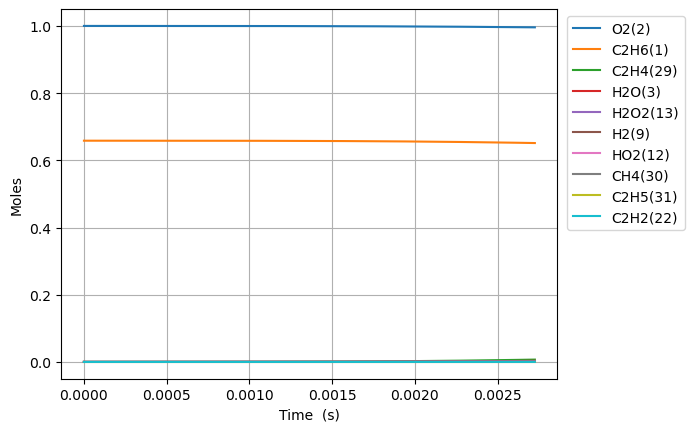

Data behind this chart, as committed beside it:
Time (s), Volume (m^3), N2, Ne, C2H6(1), O2(2), H2O(3), C(4), CH(5), CH3(18), C2H5(31), CH4(30), H(6), C2H4(29), HO2(12), H2(9), C2H5O2(40), CH3O2(36), C2H3(28), H2O2(13), C2H2(22), OH(8), CH2O(19)
0.0, 0.2026, 3.76, 0.0, 0.6584, 1.0, 0.0, 0.0, 0.0, 0.0, 0.0, 0.0, 0.0, 0.0, 0.0, 0.0, 0.0, 0.0, 0.0, 0.0, 0.0, 0.0, 0.0
1e-15, 0.2026, 3.76, 0.0, 0.6584, 1.0, 1.0526603735227129e-36, 2.7657231485498484e-61, 6.009541242297599e-40, 2.3326363046883175e-17, 5.991091781740961e-18, 1.6285053179450244e-27, 1.0641035682648577e-20, 3.538422265681911e-27, 5.9804507568294936e-18, 6.070212621787586e-29, 5.495510330064102e-27, 4.624918140228182e-27, 4.92905612805093e-46, 2.563240775901261e-29, 1.1695290048187527e-55, 4.9115040233230973e-29, 4.9115041285832855e-29
3.0000000000000002e-15, 0.2026, 3.76, 0.0, 0.6584, 1.0, 8.893905916074483e-36, 2.3368494100300936e-60, 3.0170341736646416e-39, 5.760183526296013e-17, 1.4794328666852448e-17, 8.175761390623642e-27, 2.627684683129966e-20, 1.7764324035211314e-26, 1.4768051874096872e-17, 3.0474947770731414e-28, 2.758970480348375e-26, 2.3218976731416608e-26, 4.164549480390039e-45, 1.2868514918744626e-28, 1.4845858041780115e-54, 2.465775452722682e-28, 2.4657755416567915e-28
7e-15, 0.2026, 3.76, 0.0, 0.6584, 1.0, 1.389941256970967e-34, 3.652120862827921e-59, 1.856823188942942e-38, 1.5090728731260872e-16, 3.875869563369248e-17, 5.031749079975763e-26, 6.884102056381882e-20, 1.0933002696094953e-25, 3.8689854945936146e-17, 1.875572635850209e-27, 1.6980005036484947e-25, 1.4290053032514818e-25, 6.508365996846525e-44, 7.9198908959746585e-28, 6.325481206693592e-53, 1.5175544006452575e-27, 1.5175545396316577e-27
1.5e-14, 0.2026, 3.76, 0.0, 0.6584, 1.0, 1.3740008436485074e-33, 3.6105591604935606e-58, 8.813148576309653e-38, 3.3751819100854337e-16, 8.66874290989506e-17, 2.388252895872082e-25, 1.5396945872104707e-19, 5.189204597022793e-25, 8.653346121985609e-17, 8.902161998555344e-27, 8.059333727221363e-25, 6.782583848550718e-25, 6.4337260689982655e-43, 3.7590710744955556e-27, 1.284491341134942e-51, 7.202869767661251e-27, 7.202871141585728e-27
3.1e-14, 0.2026, 3.76, 0.0, 0.6584, 1, 1.205493352609965e-32, 3.1683366309862507e-57, 3.811004508095193e-37, 7.107399967869629e-16, 1.825448941557794e-16, 1.0327382452365951e-24, 3.2422669780420524e-19, 2.243937441706711e-24, 1.8222067428866162e-16, 3.84951460204524e-26, 3.485050400354312e-24, 2.932953018511429e-24, 5.644694937912119e-42, 1.6255131496246688e-26, 2.271377688949466e-50, 3.11469427617636e-26, 3.11469548160271e-26
6.300000000000001e-14, 0.2026, 3.76, 0.0, 0.6584, 1, 1.007540049915009e-31, 2.6490313543214397e-56, 1.582400398442126e-36, 1.4571836018900025e-15, 3.7425981677468837e-16, 4.2881535744153576e-24, 6.647426270448661e-19, 9.317315943501521e-24, 3.735951025101356e-16, 1.598406001365846e-25, 1.4470684851124333e-23, 1.2178257466023591e-23, 4.717785086812877e-41, 6.749483843271084e-26, 3.809218462117625e-49, 1.293288228701961e-25, 1.2932892361860098e-25
1.2700000000000001e-13, 0.2026, 3.76, 0.0, 0.6584, 1, 8.23448822045333e-31, 2.1665955423869613e-55, 6.44638587219914e-36, 2.95007078628089e-15, 7.576896320335227e-16, 1.7469341788949205e-23, 1.3457802898198621e-18, 3.79574516718255e-23, 7.563439672885374e-16, 6.511715717479766e-25, 5.895154624537279e-23, 4.961252293635385e-23, 3.855784960055086e-40, 2.7496459895862373e-25, 6.236098632982209e-48, 5.268672402079267e-25, 5.268680636109797e-25
2.55e-13, 0.2026, 3.76, 0.0, 0.6584, 1, 6.65760181933564e-30, 1.754249128846275e-54, 2.6019399225709413e-35, 5.935845051801932e-15, 1.5245491426353435e-15, 7.051314751997351e-23, 2.7078788325149254e-18, 1.5321124261613096e-22, 1.5218417301871734e-15, 2.6284107211838402e-24, 2.379515662902467e-22, 2.002556470143175e-22, 3.117415745780482e-39, 1.1098655248714942e-24, 1.009147204883142e-46, 2.1266404684926283e-24, 2.1266471257244024e-24
5.11e-13, 0.2026, 3.76, 0.0, 0.6584, 1, 5.354147650346606e-29, 1.414898953943323e-53, 1.0454159669877756e-34, 1.1907393169801354e-14, 3.0582676841762844e-15, 2.8332646880786387e-22, 5.4321687862483386e-18, 6.156129391650603e-22, 3.052837389351913e-15, 1.0561333466134336e-23, 9.561042136907688e-22, 8.046400024083198e-22, 2.507082822661965e-38, 4.4595131421344144e-24, 1.6237603457381085e-45, 8.544954620603448e-24, 8.545008159103976e-24
1e-12, 0.2026, 3.76, 0.0, 0.6584, 1, 4.12567355222394e-28, 1.096547390896713e-52, 4.049299927717671e-34, 2.3313981551623736e-14, 5.9879079095854665e-15, 1.0975586714653198e-21, 1.0636343052466307e-17, 2.384780695235716e-21, 5.977278825934765e-15, 4.0914392701723415e-23, 3.7037790445437865e-21, 3.1170360169349243e-21, 1.93186174594231e-37, 1.7275400364798584e-23, 2.495586935168486e-44, 3.3101499370159416e-23, 3.3101911914582915e-23
1.023e-12, 0.2026, 3.76, 0.0, 0.6584, 1, 4.2945405299445e-28, 1.1414682955931439e-52, 4.190586903375723e-34, 2.3850487753631742e-14, 6.125702848612893e-15, 1.1358558916312124e-21, 1.0881120165192305e-17, 2.4679930845805524e-21, 6.1148292411523634e-15, 4.2342041704624333e-23, 3.8330152840317605e-21, 3.2257990196631693e-21, 2.0109344037430272e-37, 1.7878192606355384e-23, 2.6053289611678263e-44, 3.4256510677398245e-23, 3.4256940107580903e-23
2.047e-12, 0.2026, 3.76, 0.0, 0.6584, 1, 3.440093821454959e-27, 9.24905545388811e-52, 1.677727901242856e-33, 4.7736670312636135e-14, 1.2260565502949242e-14, 4.548525385823035e-21, 2.1780508793820928e-17, 9.883062734074512e-21, 1.2238815078645987e-14, 1.6957158880154943e-22, 1.534922329748384e-20, 1.291766130021491e-20, 1.6108578093381636e-36, 7.159309779718796e-23, 4.174384876926515e-43, 1.371781895896893e-22, 1.3718162949229773e-22
4.095e-12, 0.2026, 3.76, 0.0, 0.6584, 1, 2.7538112502995995e-26, 7.572671448790512e-51, 6.711561908342117e-33, 9.550900899615917e-14, 2.4530260113828285e-14, 1.8204303188845993e-20, 4.358522941270029e-17, 3.955445826255923e-20, 2.4486795289274752e-14, 6.787726410622849e-22, 6.143088498411875e-20, 5.1699427007816683e-20, 1.289533211490005e-35, 2.8653316797791606e-22, 6.68371734227678e-42, 5.490066613187126e-22, 5.4903419790050895e-22
8.191e-12, 0.2026, 3.76, 0.0, 0.6584, 1, 2.2036652410019213e-25, 6.3297021663433865e-50, 2.6828882705605966e-32, 1.9105358062637988e-13, 4.906952654724214e-14, 7.283758381743934e-20, 8.721844312625976e-17, 1.5826242459155997e-19, 4.8982789853663304e-14, 2.7166980398672754e-21, 2.457888084057999e-19, 2.068540363225786e-19, 1.0319695125843247e-34, 1.1464549455415407e-21, 1.0697750858225342e-40, 2.1965308405088708e-21, 2.196751194783298e-21
1e-11, 0.2026, 3.76, 0.0, 0.6584, 1, 5.610306456479602e-25, 1.7066799107074505e-49, 4.4561817007828737e-32, 2.332507846135195e-13, 5.990719469916979e-14, 1.2109964119184375e-19, 1.065100655388381e-16, 2.631274155869219e-19, 5.980148558142571e-14, 4.518275510592749e-21, 4.086419106744605e-19, 3.439124701711983e-19, 2.6274810318448484e-34, 1.906096905093374e-21, 4.613975462133154e-40, 3.651753783156563e-21, 3.6523147826137e-21
1.6383e-11, 0.2026, 3.76, 0.0, 0.6584, 1, 1.7630533586603437e-24, 5.4952310313645366e-49, 1.0713192184535659e-31, 3.821423009484625e-13, 9.81475682833346e-14, 2.91390803281851e-19, 1.745799526916781e-16, 6.331402610946027e-19, 9.797491555948399e-14, 1.0875085347873395e-20, 9.83263995683228e-19, 8.275188732976433e-19, 8.257193595382665e-34, 4.586469833683395e-21, 1.7119575794908548e-39, 8.786462485710583e-21, 8.78822544105563e-21
3.2767e-11, 0.2026, 3.76, 0.0, 0.6584, 1, 1.410290653799662e-23, 5.083734570824668e-48, 4.269766039896763e-31, 7.643180499107262e-13, 1.96301687413691e-13, 1.1656419400576822e-18, 3.4968323826605144e-16, 2.5327531703292847e-18, 1.9595971331545099e-13, 4.355754686660842e-20, 3.93309926932834e-18, 3.310201478428763e-18, 6.606434876601541e-33, 1.834722321821028e-20, 2.7394282199128653e-38, 3.514117532161547e-20, 3.515527744397726e-20
6.5535e-11, 0.2026, 3.76, 0.0, 0.6584, 1, 1.1278511073952642e-22, 5.159493042927896e-47, 1.6954466720067344e-30, 1.5286627816798585e-12, 3.9260206975564336e-13, 4.662707526451269e-18, 7.014103784646992e-16, 1.013148488119302e-17, 3.919314944938174e-13, 1.746694515533515e-19, 1.5731089958649988e-17, 1.3240422136924662e-17, 5.285587893601211e-32, 7.339193067030001e-20, 4.383456853773111e-37, 1.4051255669581532e-19, 1.4062533553283753e-19
9.999999999999999e-11, 0.2026, 3.76, 0.0, 0.6584, 1, 5.276266753804442e-22, 3.3229026873946104e-46, 4.318779838138075e-30, 2.332577419991614e-12, 5.990520016568176e-13, 1.2019052163833195e-17, 1.0745494249528214e-15, 2.611661770087682e-17, 5.98056925894486e-13, 4.520702742953102e-19, 4.054251911373171e-17, 3.4126526556263964e-17, 2.474554616800357e-31, 1.8918576295288305e-19, 3.896580589839618e-36, 3.6196210186770776e-19, 3.6248969917322137e-19
1.31071e-10, 0.2026, 3.76, 0.0, 0.6584, 1, 9.016160052791228e-22, 5.853436520743129e-46, 6.683775770384321e-30, 3.057325185173234e-12, 7.851714223474136e-13, 1.865096814317728e-17, 1.4109429637148248e-15, 4.0527587143511254e-17, 7.838838018280468e-13, 7.021535751342889e-19, 6.291060021854949e-17, 5.2955836012619446e-17, 4.228915166761059e-31, 2.935765989561368e-19, 7.014259879453672e-36, 5.616040231802241e-19, 5.625055889939198e-19
2.62143e-10, 0.2026, 3.76, 0.0, 0.6584, 1, 7.202092257800963e-21, 7.376613669039697e-45, 2.5981303830162605e-29, 6.1145417885779574e-12, 1.5701845717374168e-12, 7.46030170278476e-17, 2.8542896219598955e-15, 1.621192642603593e-16, 1.5678234148802983e-12, 2.8363184541026958e-18, 2.5152578587999725e-16, 2.1177097576115158e-16, 3.3837404753622015e-30, 1.1743465646232473e-18, 1.1224780639702952e-34, 2.2427955318551563e-18, 2.2499972225630816e-18
3.93215e-10, 0.2026, 3.76, 0.0, 0.6584, 1, 2.0575646859907196e-20, 2.6145103299160057e-44, 5.413895661329363e-29, 9.17165022498212e-12, 2.3550722578207133e-12, 1.5852960377690655e-16, 4.32188607534371e-15, 3.445153262723591e-16, 2.3517980447698305e-12, 6.067811643156876e-18, 5.343192493585955e-16, 4.499348648984291e-16, 9.676480754352343e-30, 2.4955367920063695e-18, 4.131841210329544e-34, 4.760616071574549e-18, 4.781190570191197e-18
5.24287e-10, 0.2026, 3.76, 0.0, 0.6584, 1, 4.336587781868518e-20, 6.688849002182897e-44, 9.071874728516841e-29, 1.2228650530951224e-11, 3.1398345729960727e-12, 2.7042973893812823e-16, 5.813700670273347e-15, 5.877206805501214e-16, 3.1358077099298432e-12, 1.0414741153046113e-17, 9.112131663361707e-16, 7.674119564385068e-16, 2.04129709243246e-29, 4.2571669240726755e-18, 1.0480227987462671e-33, 8.11269277346123e-18, 8.156056229184757e-18
7.864310000000001e-10, 0.2026, 3.76, 0.0, 0.6584, 1, 1.1829060842831312e-19, 2.5326303081399453e-43, 1.8236981588602093e-28, 1.8342397480743445e-11, 4.709065251781751e-12, 5.598791467165803e-16, 8.854070317504622e-15, 1.2168622786141493e-15, 4.703909322985779e-12, 2.1782540114102245e-17, 1.8856078358226406e-15, 1.5883991626282618e-15, 5.576870324619595e-29, 8.814173674398778e-18, 3.665717729826079e-33, 1.676745964660585e-17, 1.6885743638932838e-17
9.999999999999999e-10, 0.2026, 3.76, 0.0, 0.6584, 1, 2.19250279784757e-19, 5.697195580039165e-43, 2.774686304025941e-28, 2.332298001100254e-11, 5.9871789425513534e-12, 8.717303756432916e-16, 1.1396702750789652e-14, 1.8947570765309828e-15, 5.981538753129505e-12, 3.41870148064115e-17, 2.9347711896532127e-15, 2.472643125276471e-15, 1.0348959108624642e-28, 1.3724172981504536e-17, 7.925694016694408e-33, 2.6071827505960906e-17, 2.6291065509974022e-17
1.0485750000000002e-09, 0.2026, 3.76, 0.0, 0.6584, 1, 2.472160982978597e-19, 6.623278485662138e-43, 3.016589417537636e-28, 2.4455747099881696e-11, 6.277835663315414e-12, 9.52189054360362e-16, 1.198323632385237e-14, 2.069662027010078e-15, 6.272139926059491e-12, 3.740227878371814e-17, 3.205397852597455e-15, 2.700754235798049e-15, 1.1671431166007925e-28, 1.4990998409486492e-17, 9.161228381977825e-33, 2.8470468677377513e-17, 2.871767093154474e-17
1.3107190000000003e-09, 0.2026, 3.76, 0.0, 0.6584, 1, 4.495160691867554e-19, 1.4492455468407097e-42, 4.48088593000842e-28, 3.056867125165707e-11, 7.846113547004089e-12, 1.4547000342687543e-15, 1.5207330580731596e-14, 3.1621281991630772e-15, 7.840508855480466e-12, 5.769817499655834e-17, 4.89473553220949e-15, 4.1250519145132696e-15, 2.125254288944763e-28, 2.2903473946638615e-17, 1.9440058631691645e-32, 4.3423739494435757e-17, 4.387323035933184e-17
1.8350070000000003e-09, 0.2026, 3.76, 0.0, 0.6584, 1, 1.1830419068971344e-18, 5.316466930207616e-42, 8.097975893561518e-28, 4.279321807934047e-11, 1.0981164952465904e-11, 2.7972026806750848e-15, 2.1944844417076634e-14, 6.081335094352185e-15, 1.0977671211186445e-11, 1.1342540394807747e-16, 9.40176013355286e-15, 7.927463936487029e-15, 5.61468761459035e-28, 4.40452938048516e-17, 7.12623027038132e-32, 8.317971257027466e-17, 8.436268792231256e-17
2.3592950000000004e-09, 0.2026, 3.76, 0.0, 0.6584, 1, 2.44562747433293e-18, 1.3659218166750873e-41, 1.252258704923051e-27, 5.5016040535009127e-11, 1.4114225192357996e-11, 4.5871907270523315e-15, 2.906475025666771e-14, 9.974445477461518e-15, 1.4115397226815022e-11, 1.899527238539144e-16, 1.5401912703182863e-14, 1.2993266251020722e-14, 1.1646912917210264e-27, 7.223850209363246e-17, 1.8512739888695101e-31, 1.3590272902626804e-16, 1.3834821850279773e-16
3.4078710000000005e-09, 0.2026, 3.76, 0.0, 0.6584, 1, 7.298499835076112e-18, 5.705708849443865e-41, 2.3108882922297247e-27, 7.945652504976151e-11, 2.0374403079912457e-11, 9.509109365603878e-15, 4.4441321569145574e-14, 2.068356151863021e-14, 2.0392545984308997e-11, 4.112587532733401e-16, 3.185559401384902e-14, 2.6902851188901038e-14, 3.503782024164961e-27, 1.4978264936630442e-16, 8.215128529554549e-31, 2.794940658466271e-16, 2.86792150959121e-16
4.4564470000000005e-09, 0.2026, 3.76, 0.0, 0.6584, 1, 1.6005591936005895e-17, 1.547968618475692e-40, 3.5507735675985206e-27, 1.0389014139518138e-10, 2.6626688384394363e-11, 1.6219949545382902e-14, 6.132306246791626e-14, 3.529150879289361e-14, 2.667196318183884e-11, 7.295688856774772e-16, 5.422102392507013e-14, 4.583772879007235e-14, 7.737068940721548e-27, 2.555438874230307e-16, 2.3169536785184114e-30, 4.731852740260124e-16, 4.891899509924128e-16
6.553599000000001e-09, 0.2026, 3.76, 0.0, 0.6584, 1, 5.064406461680197e-17, 6.783101295923816e-40, 6.317128313036998e-27, 1.5273686542102842e-10, 3.910781897898233e-11, 3.500571755858782e-14, 9.952141173278498e-14, 7.621629536538446e-14, 3.923764991087703e-11, 1.703175301347669e-15, 1.1648600654959615e-13, 9.869027464617873e-14, 2.487977654292302e-26, 5.517692454586853e-16, 1.1280952735974224e-29, 1.0051264347507632e-15, 1.0557675632181701e-15
8.4410358e-09, 0.2026, 3.76, 0.0, 0.6584, 1, 1.0571480392144104e-16, 1.6943106896947444e-39, 9.026058719317958e-27, 1.9667561132105205e-10, 5.0314297952997256e-11, 5.802595370487727e-14, 1.3889376914119949e-13, 1.2640643515882305e-13, 5.055461589468991e-11, 2.998877319636545e-15, 1.9235821977888743e-13, 1.632658665874506e-13, 5.255572464157907e-26, 9.149749611719663e-16, 2.9763759927255937e-29, 1.6443504146981632e-15, 1.7500590261730832e-15
9.999999999999999e-09, 0.2026, 3.76, 0.0, 0.6584, 1, 1.7315114031089324e-16, 3.147058799235428e-39, 1.1332525104473706e-26, 2.3295108842431617e-10, 5.955175572702145e-11, 8.140478967194107e-14, 1.7490978662166254e-13, 1.774161435318876e-13, 5.990772727228859e-11, 4.409742750777181e-15, 2.6901455034954705e-13, 2.28669714945174e-13, 8.694911679301477e-26, 1.284034490051142e-15, 5.75450175792658e-29, 2.282027349394487e-15, 2.455168258812393e-15
1.03284726e-08, 0.2026, 3.76, 0.0, 0.6584, 1, 1.8989270088459105e-16, 3.5239510395154645e-39, 1.1826454793022783e-26, 2.405923933296894e-10, 6.14959181228563e-11, 8.6834353112838e-14, 1.8290170177884068e-13, 1.8926631531255474e-13, 6.187907271769785e-11, 4.746319452333667e-15, 2.8678009045385633e-13, 2.438426054194944e-13, 9.552668224426797e-26, 1.3697642515315782e-15, 6.484262237488402e-29, 2.4290434743288678e-15, 2.6189249377789257e-15
1.22159094e-08, 0.2026, 3.76, 0.0, 0.6584, 1, 3.086600844774722e-16, 6.457377687948961e-39, 1.4665512074535926e-26, 2.844873123481584e-10, 7.265292562628259e-11, 1.214281646811353e-13, 2.314625300534373e-13, 2.6480893788532935e-13, 7.321106895632487e-11, 6.992548827000436e-15, 3.9954231498785803e-13, 3.4032242183867215e-13, 1.570731265741373e-25, 1.916194897905015e-15, 1.23852126444299e-28, 3.353641899011832e-15, 3.662283535616036e-15
1.4103346199999998e-08, 0.2026, 3.76, 0.0, 0.6584, 1, 4.675154626116627e-16, 1.0836391218354658e-38, 1.7517611030792424e-26, 3.283604729118157e-10, 8.378557373948233e-11, 1.618045354265015e-13, 2.844915098658678e-13, 3.530476678051037e-13, 8.455065448811857e-11, 9.785735972112823e-15, 5.304291289790159e-13, 4.5260371727681333e-13, 2.4063810883531755e-25, 2.554327518869999e-15, 2.158777305347183e-28, 4.4125627821379136e-15, 4.880050027960185e-15
1.7878219799999997e-08, 0.2026, 3.76, 0.0, 0.6584, 1, 9.241163681465094e-16, 2.53561226039319e-38, 2.323551577741045e-26, 4.1604189044782554e-10, 1.0597868344963987e-10, 2.5989478968115507e-13, 4.0365735323047775e-13, 5.676604079471325e-13, 1.0725276843714124e-10, 1.7181286016070395e-14, 8.45814896248249e-13, 7.242094354313931e-13, 4.8632680856181905e-25, 4.1059182441880095e-15, 5.394161041741644e-28, 6.914445060663077e-15, 7.838504586448077e-15
2.1653093399999995e-08, 0.2026, 3.76, 0.0, 0.6584, 1, 1.6000902834284493e-15, 5.045251480575943e-38, 2.893579285964821e-26, 5.036374705673037e-10, 1.2807721567623032e-10, 3.8108254724679036e-13, 5.397463547987262e-13, 8.332080857786568e-13, 1.2998580028268958e-10, 2.730318500017286e-14, 1.2312539525477957e-12, 1.0578583618709356e-12, 8.605869045450306e-25, 6.025027528612618e-15, 1.1338970637774014e-27, 9.893627812683572e-15, 1.1493617834127986e-14
2.5427966999999994e-08, 0.2026, 3.76, 0.0, 0.6584, 1, 2.5349504829031914e-15, 9.016641363285306e-38, 3.461911711506686e-26, 5.911480738028266e-10, 1.500831974209608e-10, 5.253441935088463e-13, 6.920915531139576e-13, 1.149796990620674e-12, 1.5275014538994193e-10, 4.0528791230971646e-14, 1.685006788766883e-12, 1.4527142722996604e-12, 1.3933885476727057e-24, 8.312179829407299e-15, 2.127750299567209e-27, 1.3309899194173916e-14, 1.5844687872186888e-14
3.0336131007382316e-08, 0.2026, 3.76, 0.0, 0.6584, 1, 4.192794325883984e-15, 1.7157548048868944e-37, 4.20051665956704e-26, 7.048053366749515e-10, 1.785605099587043e-10, 7.473833416785715e-13, 9.134754467970026e-13, 1.6379207031212852e-12, 1.8239621585052626e-10, 6.293408455949945e-14, 2.3744589221566993e-12, 2.0563304740170035e-12, 2.3723958762040703e-24, 1.1837205195867361e-14, 4.291974420738123e-27, 1.8349137397154556e-14, 2.254165745070207e-14
3.524429501476464e-08, 0.2026, 3.76, 0.0, 0.6584, 1, 6.412357986801309e-15, 2.9717733925675794e-37, 4.9388564624930523e-26, 8.18322073532614e-10, 2.0688851964066666e-10, 1.0083439899246045e-12, 1.1600295081846985e-12, 2.212705217749108e-12, 2.1209660452516443e-10, 9.188754274661888e-14, 3.1732087093085385e-12, 2.7603770759184067e-12, 3.735328176252928e-24, 1.598644442314796e-14, 7.831340117373895e-27, 2.4000690576676422e-14, 3.041261867878392e-14
4.015245902214696e-08, 0.2026, 3.76, 0.0, 0.6584, 1, 9.255504920061182e-15, 4.79385279671799e-37, 5.67628738011509e-26, 9.317000173743814e-10, 2.3507110606172804e-10, 1.3081780648098591e-12, 1.43051748834789e-12, 2.8743505983924117e-12, 2.418520535619272e-10, 1.2808217377981662e-13, 4.077884441132245e-12, 3.563170564986007e-12, 5.548955335748015e-24, 2.076104819574804e-14, 1.3225315301120232e-26, 3.02012731983367e-14, 3.945614241264244e-14
4.506062302952928e-08, 0.2026, 3.76, 0.0, 0.6584, 1, 1.2777073980880112e-14, 7.3183816280677474e-37, 6.412616947148597e-26, 1.0449408564863862e-09, 2.631119768689556e-10, 1.646838529528531e-12, 1.7237728247771027e-12, 3.623046412673979e-12, 2.7166326646938496e-10, 1.721694360675681e-13, 5.08524932145377e-12, 4.463071073549194e-12, 7.881000513366781e-24, 2.616217360778222e-14, 2.1034935980088312e-26, 3.689465500500675e-14, 4.967083022689117e-14
4.99687870369116e-08, 0.2026, 3.76, 0.0, 0.6584, 1, 1.702668263723521e-14, 1.0693212596526689e-36, 7.148027115207917e-26, 1.1580462645606759e-09, 2.910147446879153e-10, 2.0242785755964537e-12, 2.038672159032821e-12, 4.458975911928049e-12, 3.0153092358954697e-10, 2.2477441248646136e-13, 6.192136544953697e-12, 5.458453092977819e-12, 1.0800913090743618e-23, 3.219099942015571e-14, 3.1898807273813814e-26, 4.402983389188372e-14, 6.105529039805569e-14
5.4876951044293924e-08, 0.2026, 3.76, 0.0, 0.6584, 1, 2.2049723331209954e-14, 1.5074405861185755e-36, 7.882636887696425e-26, 1.2710178888713397e-09, 3.187829153296384e-10, 2.44045198384927e-12, 2.3741359690982734e-12, 5.382315604720208e-12, 3.314556808990658e-10, 2.864959645507465e-13, 7.395463014057351e-12, 6.54771692595866e-12, 1.4379062903154837e-23, 3.8848711916211396e-14, 4.651766401823175e-26, 5.156005022237527e-14, 7.36081486524731e-14
6.469327905905857e-08, 0.2026, 3.76, 0.0, 0.6584, 1, 3.456705809348133e-14, 2.7548308462051342e-36, 9.349338745009899e-26, 1.4965662062231111e-09, 3.739287214607052e-10, 3.3888174658985405e-12, 3.1027623460095395e-12, 7.491880843295187e-12, 3.914789404204671e-10, 4.3948953389100045e-13, 1.0079697161329378e-11, 9.001656761085692e-12, 2.3801825373311147e-23, 5.40556426601036e-14, 9.040027202880142e-26, 6.764927148016115e-14, 1.0221366444767344e-13
7.352797427234674e-08, 0.2026, 3.76, 0.0, 0.6584, 1, 4.8828831308357903e-14, 4.401372340692385e-36, 1.0666444254747758e-25, 1.6991180604124385e-09, 4.2313208111478565e-10, 4.3743636142358474e-12, 3.8191621728932006e-12, 9.691023453895347e-12, 4.457011044960333e-10, 6.136877358261477e-13, 1.2796520289744203e-11, 1.1515833498419366e-11, 3.5274769347188394e-23, 6.990490463532749e-14, 1.518044943556047e-25, 8.31162271466661e-14, 1.3194114142157866e-13
8.23626694856349e-08, 0.2026, 3.76, 0.0, 0.6584, 1, 6.609413077363531e-14, 6.663481116713637e-36, 1.1980842399582357e-25, 1.90126077187582e-09, 4.719482303370846e-10, 5.484714130039128e-12, 4.5877481946517364e-12, 1.2175744384849923e-11, 5.001171615189754e-10, 8.253280861779888e-13, 1.5782282322374788e-11, 1.4310582686756401e-11, 5.004954507713451e-23, 8.781088556196201e-14, 2.4063498149465466e-25, 9.934503658935173e-14, 1.654336559723214e-13
9.119736469892307e-08, 0.2026, 3.76, 0.0, 0.6584, 1, 8.649335278610442e-14, 9.663303557833949e-36, 1.329264071604463e-25, 2.103002995403499e-09, 5.20393629349514e-10, 6.719619335708906e-12, 5.403863353178916e-12, 1.4946803205506325e-11, 5.547300105813654e-10, 1.076920698252623e-12, 1.902216169067798e-11, 1.7377506546457566e-11, 6.859206959724858e-23, 1.0778097083540713e-13, 3.642975552139363e-25, 1.16197918350573e-13, 2.0268378093997886e-13
9.999999999999998e-08, 0.2026, 3.76, 0.0, 0.6584, 1, 1.1004161416636144e-13, 1.3513309006999508e-35, 1.4597144914744935e-25, 2.303623162152411e-09, 5.683098972409846e-10, 8.07367794472905e-12, 6.260035845917452e-12, 1.7993274708380426e-11, 6.093430605261144e-10, 1.36960566809684e-12, 2.24890683186933e-11, 2.0695896815678462e-11, 9.129289363640825e-23, 1.29738911756235e-13, 5.305010881627243e-25, 1.3349695960968468e-13, 2.4352868769433526e-13
1.0003205991221124e-07, 0.2026, 3.76, 0.0, 0.6584, 1, 1.1013336680074624e-13, 1.3529062538282604e-35, 1.4601891415435973e-25, 2.304353135595555e-09, 5.684837854755814e-10, 8.078834798232393e-12, 6.263227741874445e-12, 1.800489177501979e-11, 6.095423306487346e-10, 1.3707508435897948e-12, 2.250211441710156e-11, 2.0708452089101333e-11, 9.138387746018947e-23, 1.298226522722398e-13, 5.311959127223896e-25, 1.3356077308668243e-13, 2.4368424425452277e-13
1.0886675512549941e-07, 0.2026, 3.76, 0.0, 0.6584, 1, 1.3710151646167835e-13, 1.839413124563675e-35, 1.5908625244887325e-25, 2.505319353509451e-09, 6.162333139573038e-10, 9.562121205704194e-12, 7.161908444808606e-12, 2.1350637502456848e-11, 6.645565954709635e-10, 1.7088974721284828e-12, 2.6208832425708483e-11, 2.4295504597024734e-11, 1.1892198643784448e-22, 1.5394351801962702e-13, 7.507570208023925e-25, 1.5133917888476773e-13, 2.8842792529462047e-13
1.1770145033878758e-07, 0.2026, 3.76, 0.0, 0.6584, 1, 1.6746889806132229e-13, 2.439629659319478e-35, 1.7212895437186015e-25, 2.7059095735223503e-09, 6.636559925593274e-10, 1.1169244222656605e-11, 8.096292832814608e-12, 2.4984606227638896e-11, 7.197750868308064e-10, 2.0932495555397852e-12, 3.0129705527260446e-11, 2.813098090991236e-11, 1.5171894171661533e-22, 1.8015124546459277e-13, 1.0334655795166796e-24, 1.6945510852547266e-13, 3.3690785060907887e-13
1.3537084076536391e-07, 0.2026, 3.76, 0.0, 0.6584, 1, 2.3861944276283156e-13, 4.038137842047185e-35, 1.9814249766315205e-25, 3.1059925759385025e-09, 7.575720208370198e-10, 1.4754086733494796e-11, 1.0059181629340876e-11, 3.311918475718974e-11, 8.308329884078934e-10, 3.0072626953831655e-12, 3.856675269298424e-11, 3.651758902781735e-11, 2.3521708710233134e-22, 2.388584037634324e-13, 1.8357360344791076e-24, 2.0645444027632513e-13, 4.4504924972718497e-13
1.5304023119194025e-07, 0.2026, 3.76, 0.0, 0.6584, 1, 3.239240092306861e-13, 6.265074839247068e-35, 2.2406422561651576e-25, 3.5046610705310737e-09, 8.503272452341648e-10, 1.8831581536982017e-11, 1.2128488539261964e-11, 4.241202898475031e-11, 9.42730911600669e-10, 4.124657994533863e-12, 4.772496831863707e-11, 4.581118183548092e-11, 3.4628853985272265e-22, 3.060070884238314e-13, 3.0442579221449986e-24, 2.4416709268472375e-13, 5.680554306204847e-13
1.7070962161851659e-07, 0.2026, 3.76, 0.0, 0.6584, 1, 4.236048706356898e-13, 9.240349342443543e-35, 2.498963848685531e-25, 3.901970634924887e-09, 9.420067254330935e-10, 2.3400018265724646e-11, 1.4284463206820422e-11, 5.286573135646095e-11, 1.0554814106407143e-09, 5.4551597344184955e-12, 5.752500049505053e-11, 5.595794228674393e-11, 4.895898960259351e-22, 3.816612867319391e-13, 4.784331406502793e-24, 2.823202107654087e-13, 7.058754650423673e-13
1.8837901204509292e-07, 0.2026, 3.76, 0.0, 0.6584, 1, 5.3779723835093e-13, 1.3085903108363023e-34, 2.7564400707897803e-25, 4.297973682532115e-09, 1.0326863504187242e-09, 2.8457753126323278e-11, 1.651048812866513e-11, 6.448214867527372e-11, 1.1690949969225604e-09, 7.006665668213529e-12, 6.789555750709752e-11, 6.690714901256155e-11, 6.7002069351439e-22, 4.658858541966626e-13, 7.201312410273447e-24, 3.20729972933384e-13, 8.584603935961211e-13
2.0604840247166926e-07, 0.2026, 3.76, 0.0, 0.6584, 1, 6.665670359490137e-13, 1.7925052901032667e-34, 3.0130799704456356e-25, 4.692719632983323e-09, 1.122433783665258e-09, 3.400320536233552e-11, 1.8792664193194023e-11, 7.726246655079105e-11, 1.2835803677683525e-09, 8.785497296111277e-12, 7.87726625801419e-11, 7.861100953100877e-11, 8.927194194366128e-22, 5.587463852208366e-13, 1.0461546179824394e-23, 3.592837124211057e-13, 1.0257631211626627e-12
... 379 more rows
